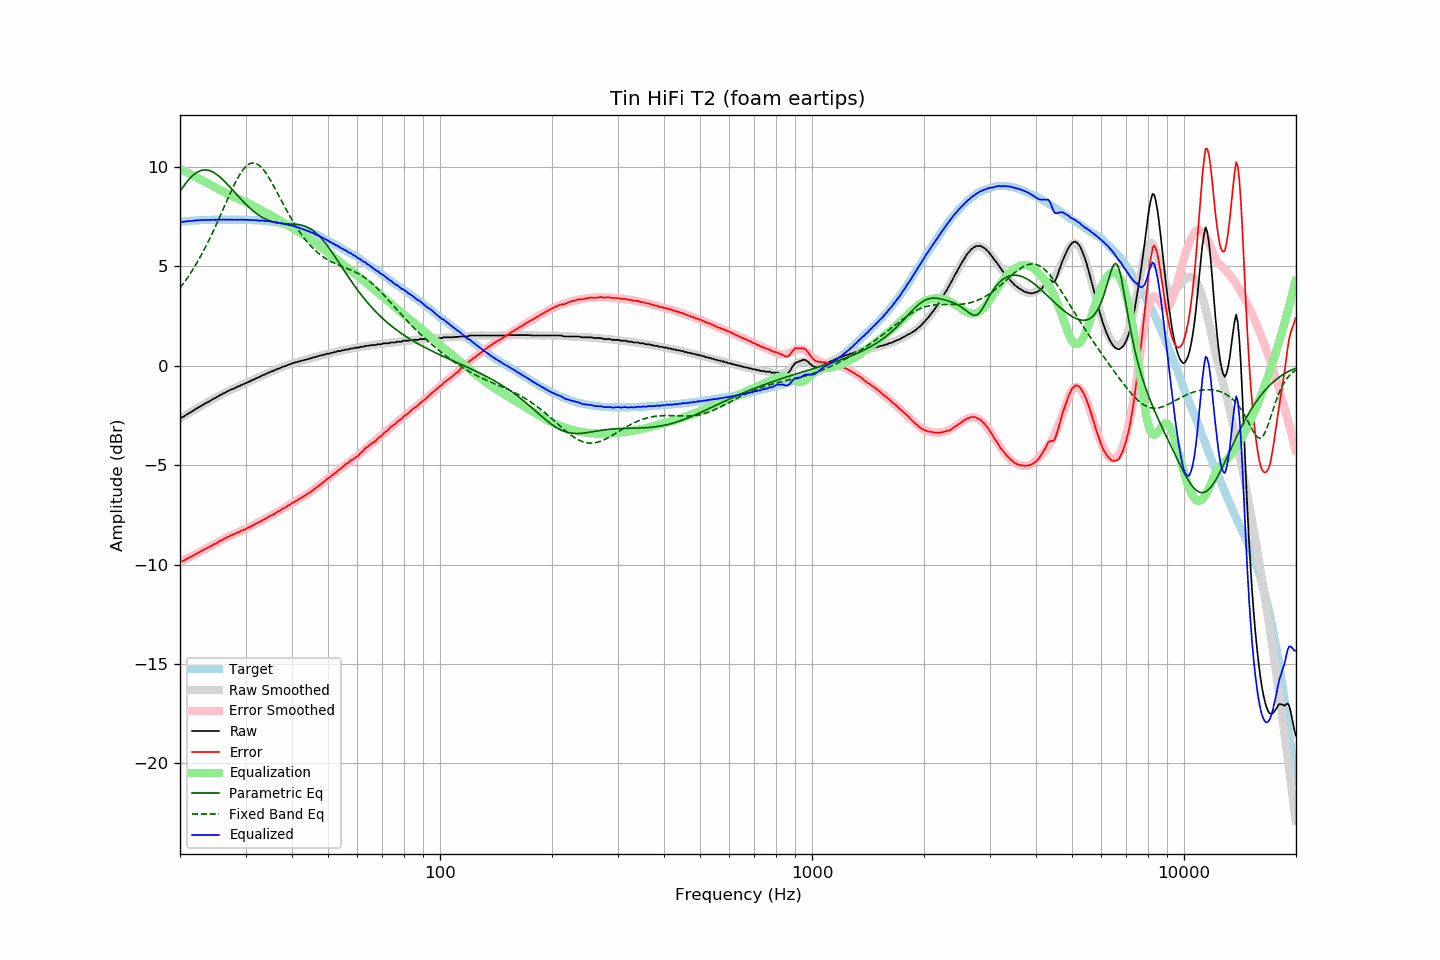

The data file committed next to this chart (first rows):
frequency, raw, error, smoothed, error_smoothed, equalization, parametric_eq, fixed_band_eq, equalized_raw, equalized_smoothed, target
20.00, -2.63, -9.85, -2.66, -9.88, 9.88, 8.75, 3.90, 7.25, 7.22, 7.22
20.20, -2.61, -9.84, -2.61, -9.84, 9.84, 8.87, 4.00, 7.23, 7.23, 7.23
20.40, -2.58, -9.82, -2.56, -9.80, 9.80, 8.98, 4.11, 7.22, 7.24, 7.24
20.61, -2.52, -9.77, -2.52, -9.76, 9.76, 9.10, 4.22, 7.24, 7.24, 7.25
20.81, -2.47, -9.72, -2.47, -9.72, 9.72, 9.20, 4.34, 7.25, 7.25, 7.25
21.02, -2.42, -9.68, -2.42, -9.68, 9.68, 9.30, 4.45, 7.26, 7.26, 7.26
21.23, -2.37, -9.64, -2.37, -9.64, 9.64, 9.39, 4.57, 7.26, 7.27, 7.27
21.44, -2.33, -9.61, -2.32, -9.60, 9.60, 9.48, 4.70, 7.26, 7.27, 7.28
21.66, -2.28, -9.56, -2.28, -9.55, 9.55, 9.55, 4.83, 7.27, 7.28, 7.28
21.87, -2.23, -9.52, -2.23, -9.51, 9.51, 9.62, 4.96, 7.28, 7.28, 7.29
22.09, -2.17, -9.46, -2.18, -9.47, 9.47, 9.68, 5.09, 7.30, 7.29, 7.29
22.31, -2.13, -9.43, -2.13, -9.43, 9.43, 9.73, 5.23, 7.30, 7.29, 7.30
22.54, -2.08, -9.38, -2.08, -9.38, 9.38, 9.77, 5.37, 7.30, 7.30, 7.30
22.76, -2.03, -9.34, -2.04, -9.34, 9.34, 9.80, 5.52, 7.31, 7.30, 7.31
22.99, -1.98, -9.29, -1.99, -9.30, 9.30, 9.82, 5.67, 7.31, 7.31, 7.31
23.22, -1.94, -9.25, -1.94, -9.25, 9.25, 9.83, 5.82, 7.31, 7.31, 7.31
23.45, -1.89, -9.21, -1.90, -9.21, 9.21, 9.83, 5.98, 7.32, 7.31, 7.32
23.69, -1.85, -9.17, -1.85, -9.17, 9.17, 9.82, 6.14, 7.31, 7.32, 7.32
23.92, -1.81, -9.13, -1.80, -9.12, 9.12, 9.80, 6.30, 7.31, 7.32, 7.32
24.16, -1.76, -9.08, -1.76, -9.08, 9.08, 9.78, 6.46, 7.32, 7.32, 7.32
24.40, -1.71, -9.04, -1.71, -9.04, 9.04, 9.74, 6.63, 7.32, 7.32, 7.33
24.65, -1.66, -8.99, -1.67, -8.99, 8.99, 9.70, 6.81, 7.33, 7.32, 7.33
24.89, -1.63, -8.96, -1.62, -8.95, 8.95, 9.65, 6.98, 7.32, 7.33, 7.33
25.14, -1.58, -8.91, -1.58, -8.90, 8.90, 9.59, 7.16, 7.32, 7.33, 7.33
25.39, -1.53, -8.86, -1.53, -8.86, 8.86, 9.53, 7.34, 7.33, 7.33, 7.33
25.65, -1.48, -8.81, -1.49, -8.82, 8.82, 9.46, 7.52, 7.33, 7.33, 7.33
25.91, -1.45, -8.78, -1.45, -8.77, 8.77, 9.39, 7.70, 7.32, 7.33, 7.33
26.16, -1.39, -8.72, -1.41, -8.73, 8.73, 9.31, 7.89, 7.34, 7.33, 7.33
26.43, -1.37, -8.70, -1.36, -8.69, 8.69, 9.23, 8.07, 7.32, 7.33, 7.33
26.69, -1.31, -8.64, -1.32, -8.65, 8.65, 9.15, 8.25, 7.34, 7.33, 7.33
26.96, -1.28, -8.61, -1.28, -8.61, 8.61, 9.06, 8.43, 7.33, 7.33, 7.33
27.23, -1.24, -8.57, -1.25, -8.57, 8.57, 8.97, 8.61, 7.33, 7.33, 7.33
27.50, -1.20, -8.53, -1.21, -8.53, 8.53, 8.88, 8.79, 7.33, 7.33, 7.33
27.77, -1.17, -8.50, -1.17, -8.50, 8.50, 8.80, 8.96, 7.32, 7.33, 7.33
28.05, -1.14, -8.47, -1.13, -8.46, 8.46, 8.71, 9.12, 7.32, 7.33, 7.33
28.33, -1.09, -8.42, -1.10, -8.42, 8.42, 8.62, 9.28, 7.33, 7.33, 7.33
28.62, -1.06, -8.39, -1.06, -8.39, 8.39, 8.53, 9.43, 7.33, 7.33, 7.33
28.90, -1.03, -8.36, -1.02, -8.35, 8.35, 8.44, 9.57, 7.32, 7.33, 7.33
29.19, -0.98, -8.31, -0.99, -8.32, 8.32, 8.35, 9.70, 7.33, 7.33, 7.33
29.48, -0.95, -8.28, -0.95, -8.28, 8.28, 8.27, 9.81, 7.33, 7.33, 7.33
29.78, -0.92, -8.25, -0.92, -8.24, 8.24, 8.18, 9.91, 7.32, 7.32, 7.33
30.08, -0.88, -8.21, -0.88, -8.20, 8.20, 8.10, 10.00, 7.32, 7.32, 7.33
30.38, -0.84, -8.16, -0.85, -8.16, 8.16, 8.02, 10.07, 7.32, 7.32, 7.32
30.68, -0.81, -8.13, -0.81, -8.13, 8.13, 7.95, 10.12, 7.31, 7.32, 7.32
30.99, -0.77, -8.09, -0.77, -8.09, 8.09, 7.87, 10.16, 7.31, 7.31, 7.32
31.30, -0.73, -8.04, -0.73, -8.04, 8.04, 7.80, 10.18, 7.31, 7.31, 7.31
31.61, -0.70, -8.01, -0.70, -8.00, 8.00, 7.74, 10.18, 7.30, 7.31, 7.31
31.93, -0.66, -7.96, -0.66, -7.96, 7.96, 7.68, 10.16, 7.30, 7.30, 7.30
32.24, -0.62, -7.92, -0.62, -7.92, 7.92, 7.62, 10.13, 7.30, 7.30, 7.30
32.57, -0.59, -7.88, -0.59, -7.88, 7.88, 7.56, 10.07, 7.28, 7.29, 7.29
32.89, -0.55, -7.84, -0.55, -7.83, 7.83, 7.51, 10.01, 7.28, 7.29, 7.29
33.22, -0.50, -7.78, -0.51, -7.79, 7.79, 7.46, 9.92, 7.29, 7.28, 7.28
33.55, -0.47, -7.75, -0.48, -7.75, 7.75, 7.41, 9.83, 7.28, 7.27, 7.28
33.89, -0.44, -7.71, -0.44, -7.71, 7.71, 7.37, 9.72, 7.26, 7.27, 7.27
34.23, -0.40, -7.66, -0.40, -7.66, 7.66, 7.33, 9.61, 7.26, 7.26, 7.26
34.57, -0.36, -7.61, -0.37, -7.62, 7.62, 7.30, 9.48, 7.25, 7.25, 7.25
34.92, -0.33, -7.57, -0.33, -7.57, 7.57, 7.27, 9.35, 7.24, 7.24, 7.24
35.27, -0.29, -7.53, -0.30, -7.53, 7.53, 7.24, 9.21, 7.23, 7.23, 7.24
35.62, -0.27, -7.49, -0.26, -7.48, 7.48, 7.22, 9.06, 7.21, 7.22, 7.22
35.97, -0.23, -7.44, -0.23, -7.43, 7.43, 7.19, 8.91, 7.20, 7.21, 7.21
... 635 more rows
